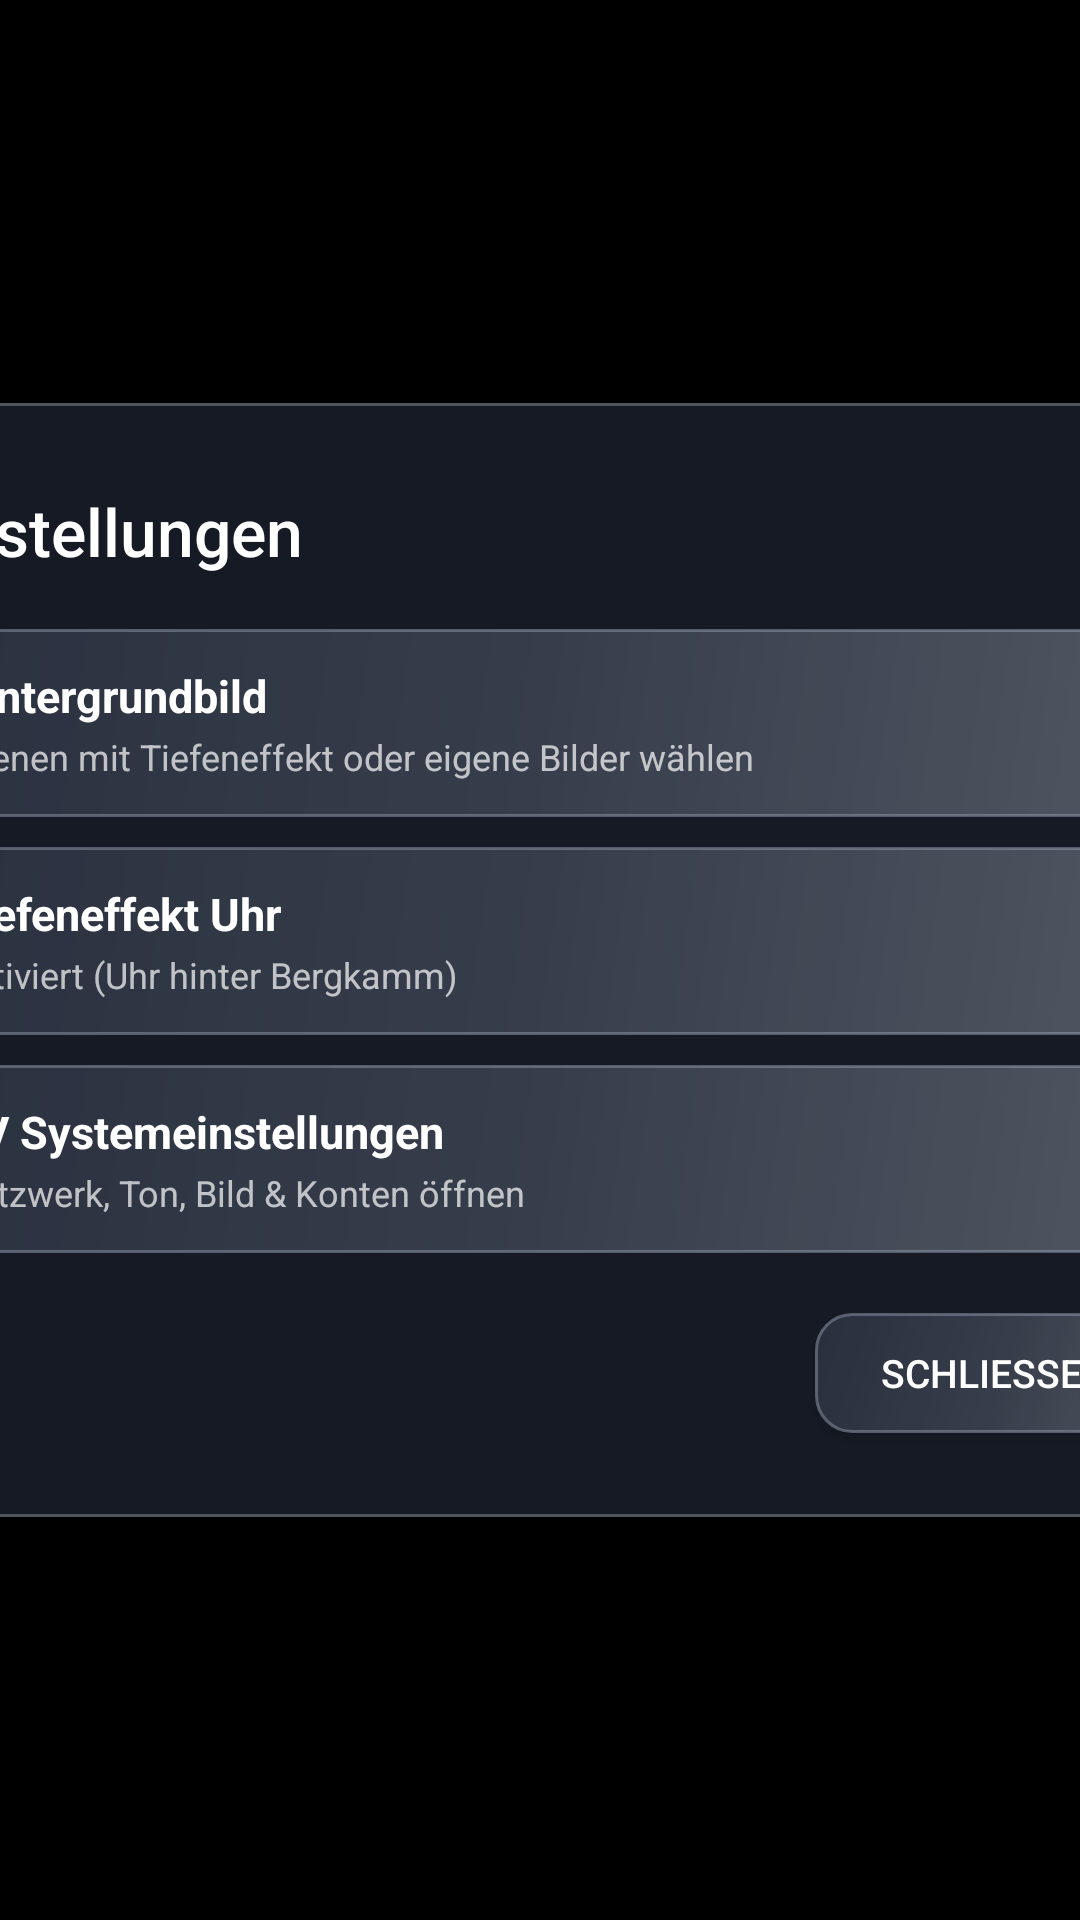

Write the Android layout XML for this screen, with the resource values it uses.
<!-- AndroidManifest.xml: application theme Theme.GlassLauncher -->
<!-- res/layout/dialog_settings.xml -->
<?xml version="1.0" encoding="utf-8"?>
<FrameLayout xmlns:android="http://schemas.android.com/apk/res/android"
    android:layout_width="match_parent"
    android:layout_height="match_parent"
    android:background="#A6000000"
    android:clipChildren="false"
    android:clipToPadding="false"
    android:gravity="center">

    <LinearLayout
        android:layout_width="480dp"
        android:layout_height="wrap_content"
        android:layout_gravity="center"
        android:background="@drawable/glass_dialog_bg"
        android:clipChildren="false"
        android:clipToPadding="false"
        android:orientation="vertical"
        android:padding="28dp">

        <TextView
            android:layout_width="wrap_content"
            android:layout_height="wrap_content"
            android:text="@string/settings_title"
            android:textColor="@color/white"
            android:textSize="22sp"
            android:fontFamily="sans-serif-medium"
            android:layout_marginBottom="18dp" />

        <LinearLayout
            android:id="@+id/opt_wallpaper"
            android:layout_width="match_parent"
            android:layout_height="wrap_content"
            android:orientation="vertical"
            android:focusable="true"
            android:clickable="true"
            android:background="@drawable/glass_card_bg"
            android:paddingStart="16dp"
            android:paddingEnd="16dp"
            android:paddingTop="12dp"
            android:paddingBottom="12dp"
            android:layout_marginBottom="10dp">

            <TextView
                android:layout_width="wrap_content"
                android:layout_height="wrap_content"
                android:text="@string/settings_wallpaper"
                android:textColor="@color/white"
                android:textSize="15sp"
                android:textStyle="bold" />

            <TextView
                android:id="@+id/opt_wallpaper_current"
                android:layout_width="wrap_content"
                android:layout_height="wrap_content"
                android:layout_marginTop="2dp"
                android:text="@string/settings_wallpaper_sub"
                android:textColor="#B3FFFFFF"
                android:textSize="12sp" />
        </LinearLayout>

        <LinearLayout
            android:id="@+id/opt_depth"
            android:layout_width="match_parent"
            android:layout_height="wrap_content"
            android:orientation="vertical"
            android:focusable="true"
            android:clickable="true"
            android:background="@drawable/glass_card_bg"
            android:paddingStart="16dp"
            android:paddingEnd="16dp"
            android:paddingTop="12dp"
            android:paddingBottom="12dp"
            android:layout_marginBottom="10dp">

            <TextView
                android:layout_width="wrap_content"
                android:layout_height="wrap_content"
                android:text="@string/settings_depth"
                android:textColor="@color/white"
                android:textSize="15sp"
                android:textStyle="bold" />

            <TextView
                android:id="@+id/opt_depth_status"
                android:layout_width="wrap_content"
                android:layout_height="wrap_content"
                android:layout_marginTop="2dp"
                android:text="Aktiviert (Uhr hinter Bergkamm)"
                android:textColor="#B3FFFFFF"
                android:textSize="12sp" />
        </LinearLayout>

        <LinearLayout
            android:id="@+id/opt_system_settings"
            android:layout_width="match_parent"
            android:layout_height="wrap_content"
            android:orientation="vertical"
            android:focusable="true"
            android:clickable="true"
            android:background="@drawable/glass_card_bg"
            android:paddingStart="16dp"
            android:paddingEnd="16dp"
            android:paddingTop="12dp"
            android:paddingBottom="12dp"
            android:layout_marginBottom="20dp">

            <TextView
                android:layout_width="wrap_content"
                android:layout_height="wrap_content"
                android:text="@string/settings_system"
                android:textColor="@color/white"
                android:textSize="15sp"
                android:textStyle="bold" />

            <TextView
                android:layout_width="wrap_content"
                android:layout_height="wrap_content"
                android:layout_marginTop="2dp"
                android:text="@string/settings_system_sub"
                android:textColor="#B3FFFFFF"
                android:textSize="12sp" />
        </LinearLayout>

        <Button
            android:id="@+id/btn_close_settings"
            android:layout_width="wrap_content"
            android:layout_height="40dp"
            android:layout_gravity="end"
            android:text="@string/close"
            android:textColor="@color/white"
            android:textSize="13sp"
            android:background="@drawable/glass_card_bg"
            android:paddingStart="22dp"
            android:paddingEnd="22dp"
            android:focusable="true" />
    </LinearLayout>

</FrameLayout>
<!-- resources referenced by this layout -->
<resources>
  <color name="white">#FFFFFFFF</color>
  <!-- drawable glass_card_bg (drawable) -->
  <?xml version="1.0" encoding="utf-8"?>
  <layer-list xmlns:android="http://schemas.android.com/apk/res/android">
      
      <item>
          <shape android:shape="rectangle">
              <corners android:radius="12dp" />
              <solid android:color="@color/glass_card_base" />
          </shape>
      </item>
      
      <item>
          <shape android:shape="rectangle">
              <corners android:radius="12dp" />
              <gradient
                  android:angle="135"
                  android:startColor="#35FFFFFF"
                  android:centerColor="#18FFFFFF"
                  android:endColor="#08FFFFFF" />
              <stroke
                  android:width="1.0dp"
                  android:color="#48DCE6F2" />
          </shape>
      </item>
  </layer-list>
  <!-- drawable glass_dialog_bg (drawable) -->
  <?xml version="1.0" encoding="utf-8"?>
  <layer-list xmlns:android="http://schemas.android.com/apk/res/android">
      <item>
          <shape android:shape="rectangle">
              <corners android:radius="28dp" />
              <solid android:color="@color/glass_dialog_base" />
          </shape>
      </item>
      <item>
          <shape android:shape="rectangle">
              <corners android:radius="28dp" />
              <stroke
                  android:width="1dp"
                  android:color="#40FFFFFF" />
          </shape>
      </item>
  </layer-list>
  <string name="close">Schließen</string>
  <string name="settings_depth">Tiefeneffekt Uhr</string>
  <string name="settings_system">TV Systemeinstellungen</string>
  <string name="settings_system_sub">Netzwerk, Ton, Bild &amp; Konten öffnen</string>
  <string name="settings_title">Einstellungen</string>
  <string name="settings_wallpaper">Hintergrundbild</string>
  <string name="settings_wallpaper_sub">Szenen mit Tiefeneffekt oder eigene Bilder wählen</string>
  <style name="Theme.GlassLauncher" parent="@android:style/Theme.DeviceDefault.NoActionBar.Fullscreen">
          <item name="android:windowBackground">@android:color/black</item>
          <item name="android:colorBackground">@android:color/black</item>
          <item name="android:windowNoTitle">true</item>
          <item name="android:windowFullscreen">true</item>
          <item name="android:windowOverscan">true</item>
      </style>
  <color name="glass_card_base">#BF272E3F</color>
  <color name="glass_dialog_base">#E6181D28</color>
</resources>
